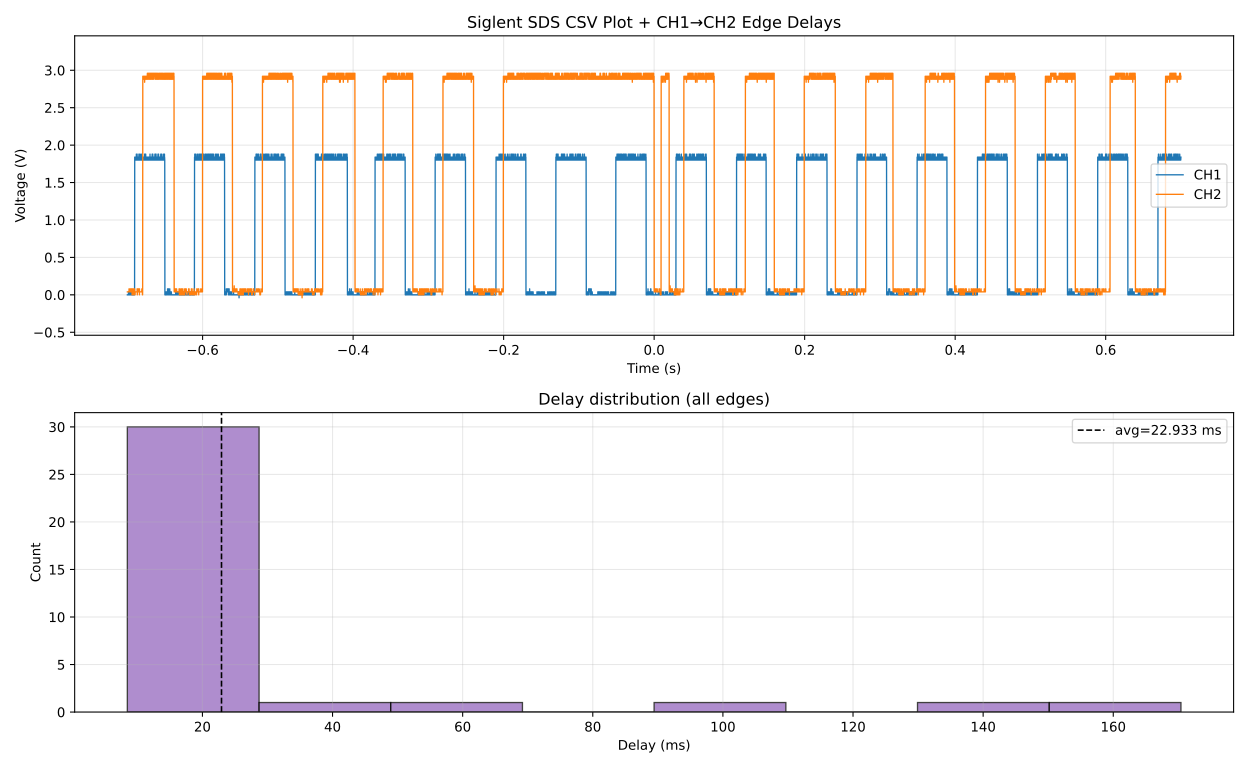

The table this chart was drawn from, first rows:
Record Length, Analog:70000, 
Sample Interval, Analog:2.000000E-05, 
Vertical Units, CH1:V, CH2:V, , 
Vertical Scale, CH1:+1.000000E+00, CH2:+1.000000E+00, , 
Vertical Offset, CH1:+0.000000E+00, CH2:+0.000000E+00, , 
Horizontal Units, us, 
Horizontal Scale, +1.000000E+05, 
Model Number, SDS1104X-E, 
Serial Number, SDSMMFCQ6R6882, 
Software Version, 8.3.6.1.37R8, 
Source, CH1, CH2
Second, Value, Value
-7.000000E-01, +0.000000E+00, +4.000000E-02
-6.999800E-01, +0.000000E+00, +4.000000E-02
-6.999600E-01, +0.000000E+00, +4.000000E-02
-6.999400E-01, +0.000000E+00, +4.000000E-02
-6.999200E-01, +0.000000E+00, +4.000000E-02
-6.999000E-01, +0.000000E+00, +4.000000E-02
-6.998800E-01, +0.000000E+00, +4.000000E-02
-6.998600E-01, +0.000000E+00, +4.000000E-02
-6.998400E-01, +0.000000E+00, +4.000000E-02
-6.998200E-01, +0.000000E+00, +4.000000E-02
-6.998000E-01, +0.000000E+00, +4.000000E-02
-6.997800E-01, +0.000000E+00, +4.000000E-02
-6.997600E-01, +0.000000E+00, +4.000000E-02
-6.997400E-01, +0.000000E+00, +4.000000E-02
-6.997200E-01, +0.000000E+00, +4.000000E-02
-6.997000E-01, +0.000000E+00, +4.000000E-02
-6.996800E-01, +0.000000E+00, +4.000000E-02
-6.996600E-01, +0.000000E+00, +4.000000E-02
-6.996400E-01, +0.000000E+00, +4.000000E-02
-6.996200E-01, +0.000000E+00, +4.000000E-02
-6.996000E-01, +0.000000E+00, +4.000000E-02
-6.995800E-01, +0.000000E+00, +4.000000E-02
-6.995600E-01, +0.000000E+00, +4.000000E-02
-6.995400E-01, +0.000000E+00, +4.000000E-02
-6.995200E-01, +0.000000E+00, +4.000000E-02
-6.995000E-01, +0.000000E+00, +4.000000E-02
-6.994800E-01, +0.000000E+00, +4.000000E-02
-6.994600E-01, +0.000000E+00, +4.000000E-02
-6.994400E-01, +0.000000E+00, +4.000000E-02
-6.994200E-01, +0.000000E+00, +4.000000E-02
-6.994000E-01, +0.000000E+00, +4.000000E-02
-6.993800E-01, +0.000000E+00, +4.000000E-02
-6.993600E-01, +0.000000E+00, +4.000000E-02
-6.993400E-01, +0.000000E+00, +4.000000E-02
-6.993200E-01, +0.000000E+00, +4.000000E-02
-6.993000E-01, +0.000000E+00, +4.000000E-02
-6.992800E-01, +0.000000E+00, +4.000000E-02
-6.992600E-01, +0.000000E+00, +4.000000E-02
-6.992400E-01, +0.000000E+00, +4.000000E-02
-6.992200E-01, +0.000000E+00, +4.000000E-02
-6.992000E-01, +0.000000E+00, +4.000000E-02
-6.991800E-01, +0.000000E+00, +4.000000E-02
-6.991600E-01, +0.000000E+00, +4.000000E-02
-6.991400E-01, +0.000000E+00, +4.000000E-02
-6.991200E-01, +0.000000E+00, +4.000000E-02
-6.991000E-01, +0.000000E+00, +4.000000E-02
-6.990800E-01, +0.000000E+00, +4.000000E-02
-6.990600E-01, +0.000000E+00, +4.000000E-02
-6.990400E-01, +0.000000E+00, +4.000000E-02
... 69,951 more rows
